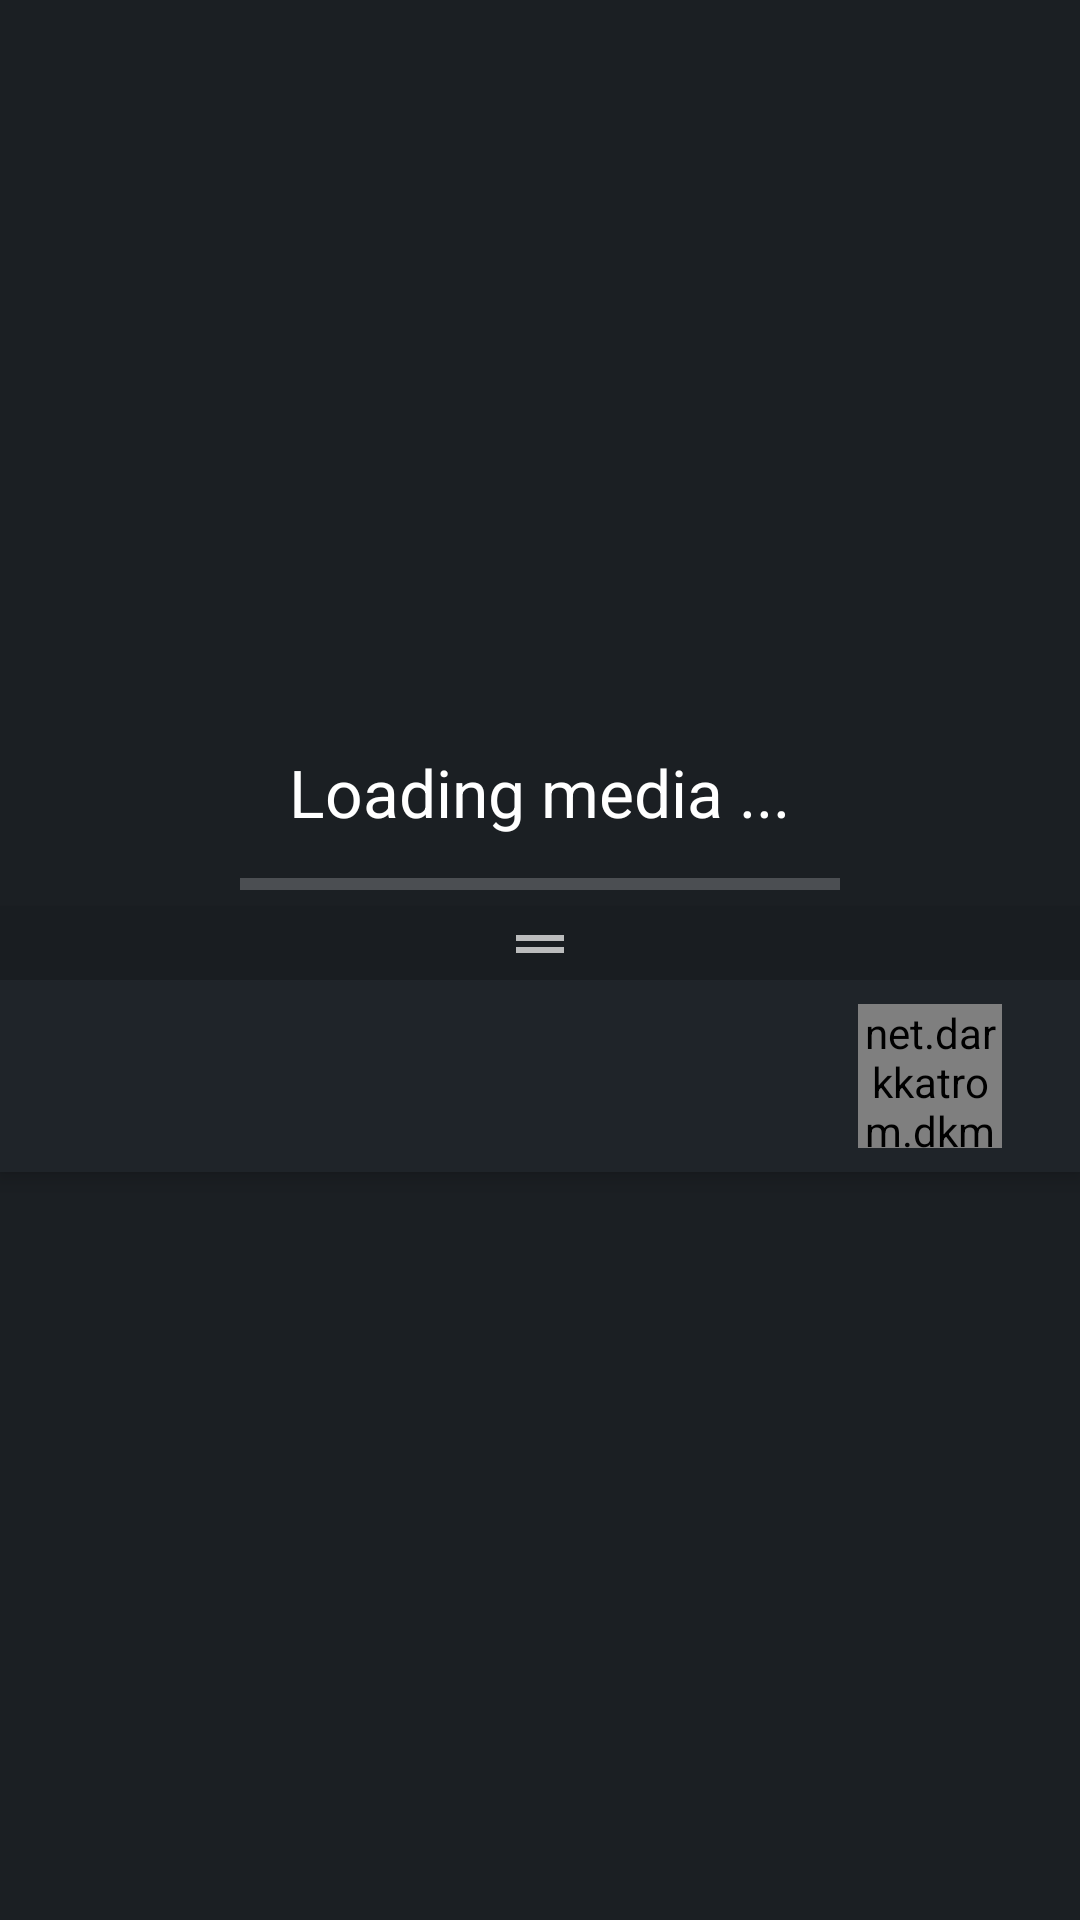

This screen was rendered from an Android layout file. Write that file and the resources it references.
<!-- AndroidManifest.xml: application theme AppThemeDarkKat -->
<!-- res/layout/main_content.xml -->
<?xml version="1.0" encoding="utf-8"?>
<LinearLayout
        xmlns:android="http://schemas.android.com/apk/res/android"
        xmlns:app="http://schemas.android.com/apk/res-auto"
    android:layout_width="match_parent"
    android:layout_height="match_parent"
    android:gravity="center"
    android:orientation="vertical">

    <TextView
        android:id="@+id/loading_media_text"
        android:layout_width="wrap_content"
        android:layout_height="wrap_content"
        android:layout_marginStart="@dimen/loading_media_text_margin_start_end"
        android:layout_marginEnd="@dimen/loading_media_text_margin_start_end"
        android:layout_gravity="center"
        android:text="@string/loading_media_title"
        android:textAppearance="@style/TextAppearance.AppCompat.Large"
        android:textSize="@dimen/loading_media_text_size" />

    <ProgressBar
        android:id="@+id/loading_media_progress"
        android:layout_width="@dimen/loading_media_progress_bar_width"
        android:layout_height="wrap_content"
        android:layout_marginTop="@dimen/loading_media_progress_bar_margin_top"
        android:layout_gravity="center"
        style="@android:style/Widget.Material.ProgressBar.Horizontal" />

    <android.support.v7.widget.RecyclerView
        android:id="@+id/list"
        android:layout_width="match_parent"
        android:layout_height="0dp"
        android:layout_weight="1"
        app:layoutManager="android.support.v7.widget.LinearLayoutManager"
        android:visibility="gone" />

    <FrameLayout
        android:id="@+id/bottom_bar_frame"
        android:layout_width="match_parent"
        android:layout_height="@dimen/bottom_bar_frame_height"
        android:background="?attr/colorBackgroundFloating"
        android:elevation="@dimen/bottom_bar_frame_elevation">

        <LinearLayout
            android:id="@+id/bottom_bar"
            android:layout_width="match_parent"
            android:layout_height="match_parent"
            android:orientation="vertical"
            android:background="?attr/colorBackgroundFloating">

            <ImageView
                android:id="@+id/bottom_bar_drag_handle"
                android:layout_width="match_parent"
                android:layout_height="@dimen/bottom_bar_drag_handle_icon_size"
                android:layout_gravity="center_horizontal"
                android:src="@drawable/ic_drag_handle"
                android:scaleType="centerInside"
                android:background="#30000000" />

            <LinearLayout
                android:id="@+id/bottom_bar_content"
                android:layout_width="match_parent"
                android:layout_height="@dimen/bottom_bar_height"
                android:paddingStart="@dimen/bottom_bar_padding_start"
                android:paddingTop="@dimen/bottom_bar_padding_top_bottom"
                android:paddingEnd="@dimen/bottom_bar_padding_end"
                android:paddingBottom="@dimen/bottom_bar_padding_top_bottom"
                android:gravity="center_vertical">

                <ImageView
                    android:id="@+id/bottom_bar_album_art"
                    android:layout_width="@dimen/bottom_bar_album_art_size"
                    android:layout_height="@dimen/bottom_bar_album_art_size"
                    android:src="@drawable/default_artwork"
                    android:scaleType="centerInside" />

                <LinearLayout
                    android:id="@+id/bottom_bar_song_info_layout"
                    android:layout_width="0dp"
                    android:layout_height="match_parent"
                    android:layout_weight="1"
                    android:paddingStart="@dimen/bottom_bar_song_info_margin_start_end"
                    android:paddingEnd="@dimen/bottom_bar_song_info_margin_start_end"
                    android:orientation="vertical">

                    <TextView
                        android:id="@+id/bottom_bar_song_title"
                        android:layout_width="match_parent"
                        android:layout_height="wrap_content"
                        android:layout_gravity="center_vertical"
                        android:gravity="center_vertical|start"
                        android:singleLine="true"
                        android:ellipsize="end"
                        android:textSize="@dimen/bottom_bar_song_title_text_size"
                        android:textAppearance="@style/TextAppearance.AppCompat.Large" />

                    <TextView
                        android:id="@+id/bottom_bar_artist_title"
                        android:layout_width="match_parent"
                        android:layout_height="wrap_content"
                        android:layout_gravity="center_vertical"
                        android:gravity="center_vertical|start"
                        android:singleLine="true"
                        android:ellipsize="end"
                        android:textSize="@dimen/bottom_bar_artist_title_text_size"
                        android:textAppearance="@style/TextAppearance.AppCompat.Small" />

                </LinearLayout>

                <net.darkkatrom.dkmusic.widgets.PlayPauseProgressButton
                    android:id="@+id/bottom_bar_button_play_pause"
                    android:layout_width="@dimen/bottom_bar_album_art_size"
                    android:layout_height="@dimen/bottom_bar_album_art_size"
                    android:layout_marginEnd="@dimen/bottom_bar_button_play_pause_margin_end">

                    <net.darkkatrom.dkmusic.widgets.PlayPauseButton
                        android:id="@+id/action_button_play"
                        android:layout_width="match_parent"
                        android:layout_height="match_parent"
                        android:layout_gravity="center"
                        android:focusable="true"
                        android:scaleType="centerCrop"
                        android:src="@drawable/ic_action_play"
                        android:background="@drawable/play_pause_button_background" />

                    <ProgressBar
                        android:id="@+id/progressBarBackground"
                        style="?android:attr/progressBarStyleHorizontal"
                        android:layout_width="match_parent"
                        android:layout_height="match_parent"
                        android:clickable="false"
                        android:indeterminate="false"
                        android:max="1000"
                        android:progress="1000"
                        android:progressDrawable="@drawable/circular_drawable_background" />

                    <ProgressBar
                        android:id="@+id/circularProgressBar"
                        style="?android:attr/progressBarStyleHorizontal"
                        android:layout_width="match_parent"
                        android:layout_height="match_parent"
                        android:clickable="false"
                        android:indeterminate="false"
                        android:max="1000"
                        android:progressDrawable="@drawable/circular_drawable" />

                </net.darkkatrom.dkmusic.widgets.PlayPauseProgressButton>
            </LinearLayout>
        </LinearLayout>
    </FrameLayout>
</LinearLayout>
<!-- resources referenced by this layout -->
<resources>
  <dimen name="bottom_bar_album_art_size">48dp</dimen>
  <dimen name="bottom_bar_artist_title_text_size">12sp</dimen>
  <dimen name="bottom_bar_button_play_pause_margin_end">10dp</dimen>
  <dimen name="bottom_bar_drag_handle_icon_size">24dp</dimen>
  <dimen name="bottom_bar_frame_elevation">4dp</dimen>
  <dimen name="bottom_bar_frame_height">88dp</dimen>
  <dimen name="bottom_bar_height">64dp</dimen>
  <dimen name="bottom_bar_padding_end">16dp</dimen>
  <dimen name="bottom_bar_padding_start">8dp</dimen>
  <dimen name="bottom_bar_padding_top_bottom">8dp</dimen>
  <dimen name="bottom_bar_song_info_margin_start_end">16dp</dimen>
  <dimen name="bottom_bar_song_title_text_size">16sp</dimen>
  <dimen name="loading_media_progress_bar_margin_top">8dp</dimen>
  <dimen name="loading_media_progress_bar_width">200dp</dimen>
  <dimen name="loading_media_text_margin_start_end">16dp</dimen>
  <dimen name="loading_media_text_size">22sp</dimen>
  <!-- drawable circular_drawable (drawable) -->
  <?xml version="1.0" encoding="utf-8"?>
  <shape xmlns:android="http://schemas.android.com/apk/res/android"
      android:layout_width="match_parent"
      android:layout_height="match_parent"
      android:innerRadiusRatio="@dimen/circular_progress_bar_inner_radius_ratio"
      android:thicknessRatio="@dimen/circular_progress_bar_thickness_ratio"
      android:shape="ring"
      android:useLevel="true">
      <solid android:color="?attr/circularProgressBarColor" />
  </shape>
  <!-- drawable ic_action_play (drawable) -->
  <vector xmlns:android="http://schemas.android.com/apk/res/android"
          android:width="24dp"
          android:height="24dp"
          android:viewportWidth="24"
          android:viewportHeight="24"
          android:tint="?android:attr/colorControlNormal">
      <path
          android:fillColor="@android:color/white"
          android:pathData="M8,5v14l11,-7z"/>
  </vector>
  <!-- drawable ic_drag_handle (drawable) -->
  <vector xmlns:android="http://schemas.android.com/apk/res/android"
          android:width="24dp"
          android:height="24dp"
          android:viewportWidth="24"
          android:viewportHeight="24"
          android:tint="?android:attr/colorControlNormal">
      <path
          android:fillColor="@android:color/white"
          android:pathData="M20,9H4v2h16V9zM4,15h16v-2H4v2z"/>
  </vector>
  <!-- drawable play_pause_button_background (drawable) -->
  <?xml version="1.0" encoding="utf-8"?>
  <ripple xmlns:android="http://schemas.android.com/apk/res/android"
      android:color="?attr/playPauseButtonRippleColor" />
  <string name="loading_media_title">Loading media ...</string>
  <item format="float" type="dimen" name="circular_progress_bar_inner_radius_ratio">3</item>
  <item format="float" type="dimen" name="circular_progress_bar_thickness_ratio">10</item>
  <color name="primary_theme_dark">@color/primary_darkkat</color>
  <color name="primary_dark_theme_dark">@color/primary_dark_darkkat</color>
  <color name="accent_theme">@color/accent_darkkat</color>
  <color name="darkkat_blue_grey">#ff1b1f23</color>
  <color name="darkkat_blue_blue_grey">#ff1f2429</color>
  <color name="play_pause_button_ripple_color_dark">#66ffffff</color>
  <color name="circular_progress_bar">@android:color/white</color>
  <color name="circular_progress_bar_background">#40ffffff</color>
  <color name="visualizer_fill_color_dark">#bfffffff</color>
  <color name="primary_darkkat">@color/material_blue_500</color>
  <color name="primary_dark_darkkat">@color/material_blue_700</color>
  <color name="accent_darkkat">#ff5a8596</color>
  <color name="material_blue_500">#ff2196f3</color>
  <color name="material_blue_700">#ff1976d2</color>
</resources>
